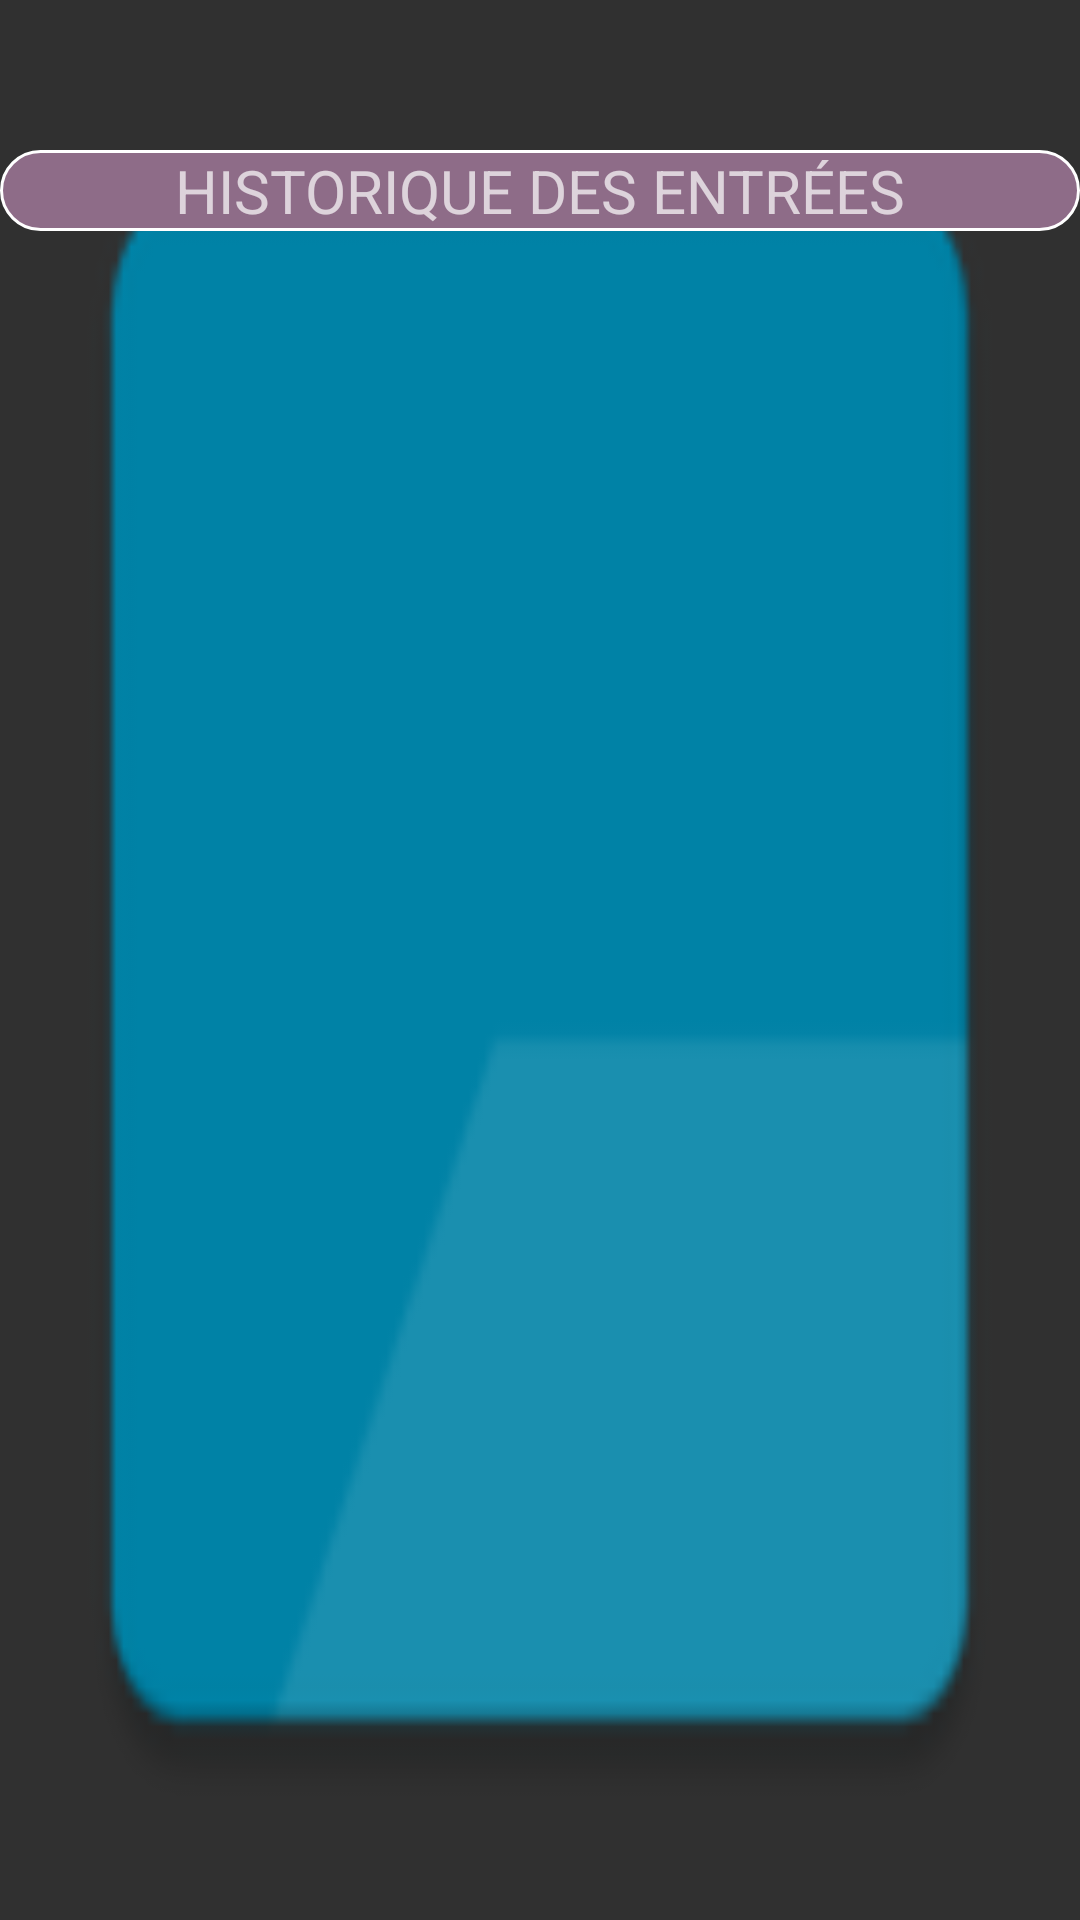

This screen was rendered from an Android layout file. Write that file and the resources it references.
<!-- AndroidManifest.xml: application theme Theme.SerrureConnectee -->
<!-- res/layout/activity_history.xml -->
<?xml version="1.0" encoding="utf-8"?>
<RelativeLayout xmlns:android="http://schemas.android.com/apk/res/android"
    xmlns:app="http://schemas.android.com/apk/res-auto"
    xmlns:tools="http://schemas.android.com/tools"
    android:layout_width="match_parent"
    android:layout_height="match_parent"
    android:background="@mipmap/back"
    tools:context=".HistoryActivity">

    <TextView
        android:id="@+id/textView"
        android:layout_width="match_parent"
        android:layout_height="wrap_content"
        android:layout_marginTop="50dp"
        android:background="@drawable/bt_now"
        android:gravity="center"
        android:textSize="20dp"
        android:text="HISTORIQUE DES ENTRÉES" />

    <ListView
        android:id="@+id/history_listview"
        android:layout_width="match_parent"
        android:layout_height="match_parent"
        android:layout_marginTop="100dp" />

</RelativeLayout>
<!-- resources referenced by this layout -->
<resources>
  <!-- drawable bt_now (drawable) -->
  <?xml version="1.0" encoding="utf-8"?>
  <shape xmlns:android="http://schemas.android.com/apk/res/android">
      <solid android:color="#8E6C88" />
      <corners android:radius="100dp" />
      <stroke
          android:width="1dp"
          android:color="#FFF">
      </stroke>
  </shape>
  <!-- mipmap back: png bitmap (mipmap-hdpi, 898 bytes) -->
  <style name="Theme.SerrureConnectee" parent="Theme.AppCompat.NoActionBar">
          
          <item name="colorPrimary">@color/purple_500</item>
          <item name="colorPrimaryVariant">@color/purple_700</item>
          <item name="colorOnPrimary">@color/white</item>
          
          <item name="colorSecondary">@color/teal_200</item>
          <item name="colorSecondaryVariant">@color/teal_700</item>
          <item name="colorOnSecondary">@color/black</item>
          
          <item name="android:statusBarColor" tools:targetApi="l">?attr/colorPrimaryVariant</item>
          
      </style>
  <!-- not gathered from this repository: default colours our renderer supplied (Android Studio template values) -->
  <color name="purple_500">#FF6200EE</color>
  <color name="purple_700">#FF3700B3</color>
  <color name="teal_200">#FF03DAC5</color>
  <color name="teal_700">#FF018786</color>
  <color name="black">#FF000000</color>
  <color name="white">#FFFFFFFF</color>
</resources>
